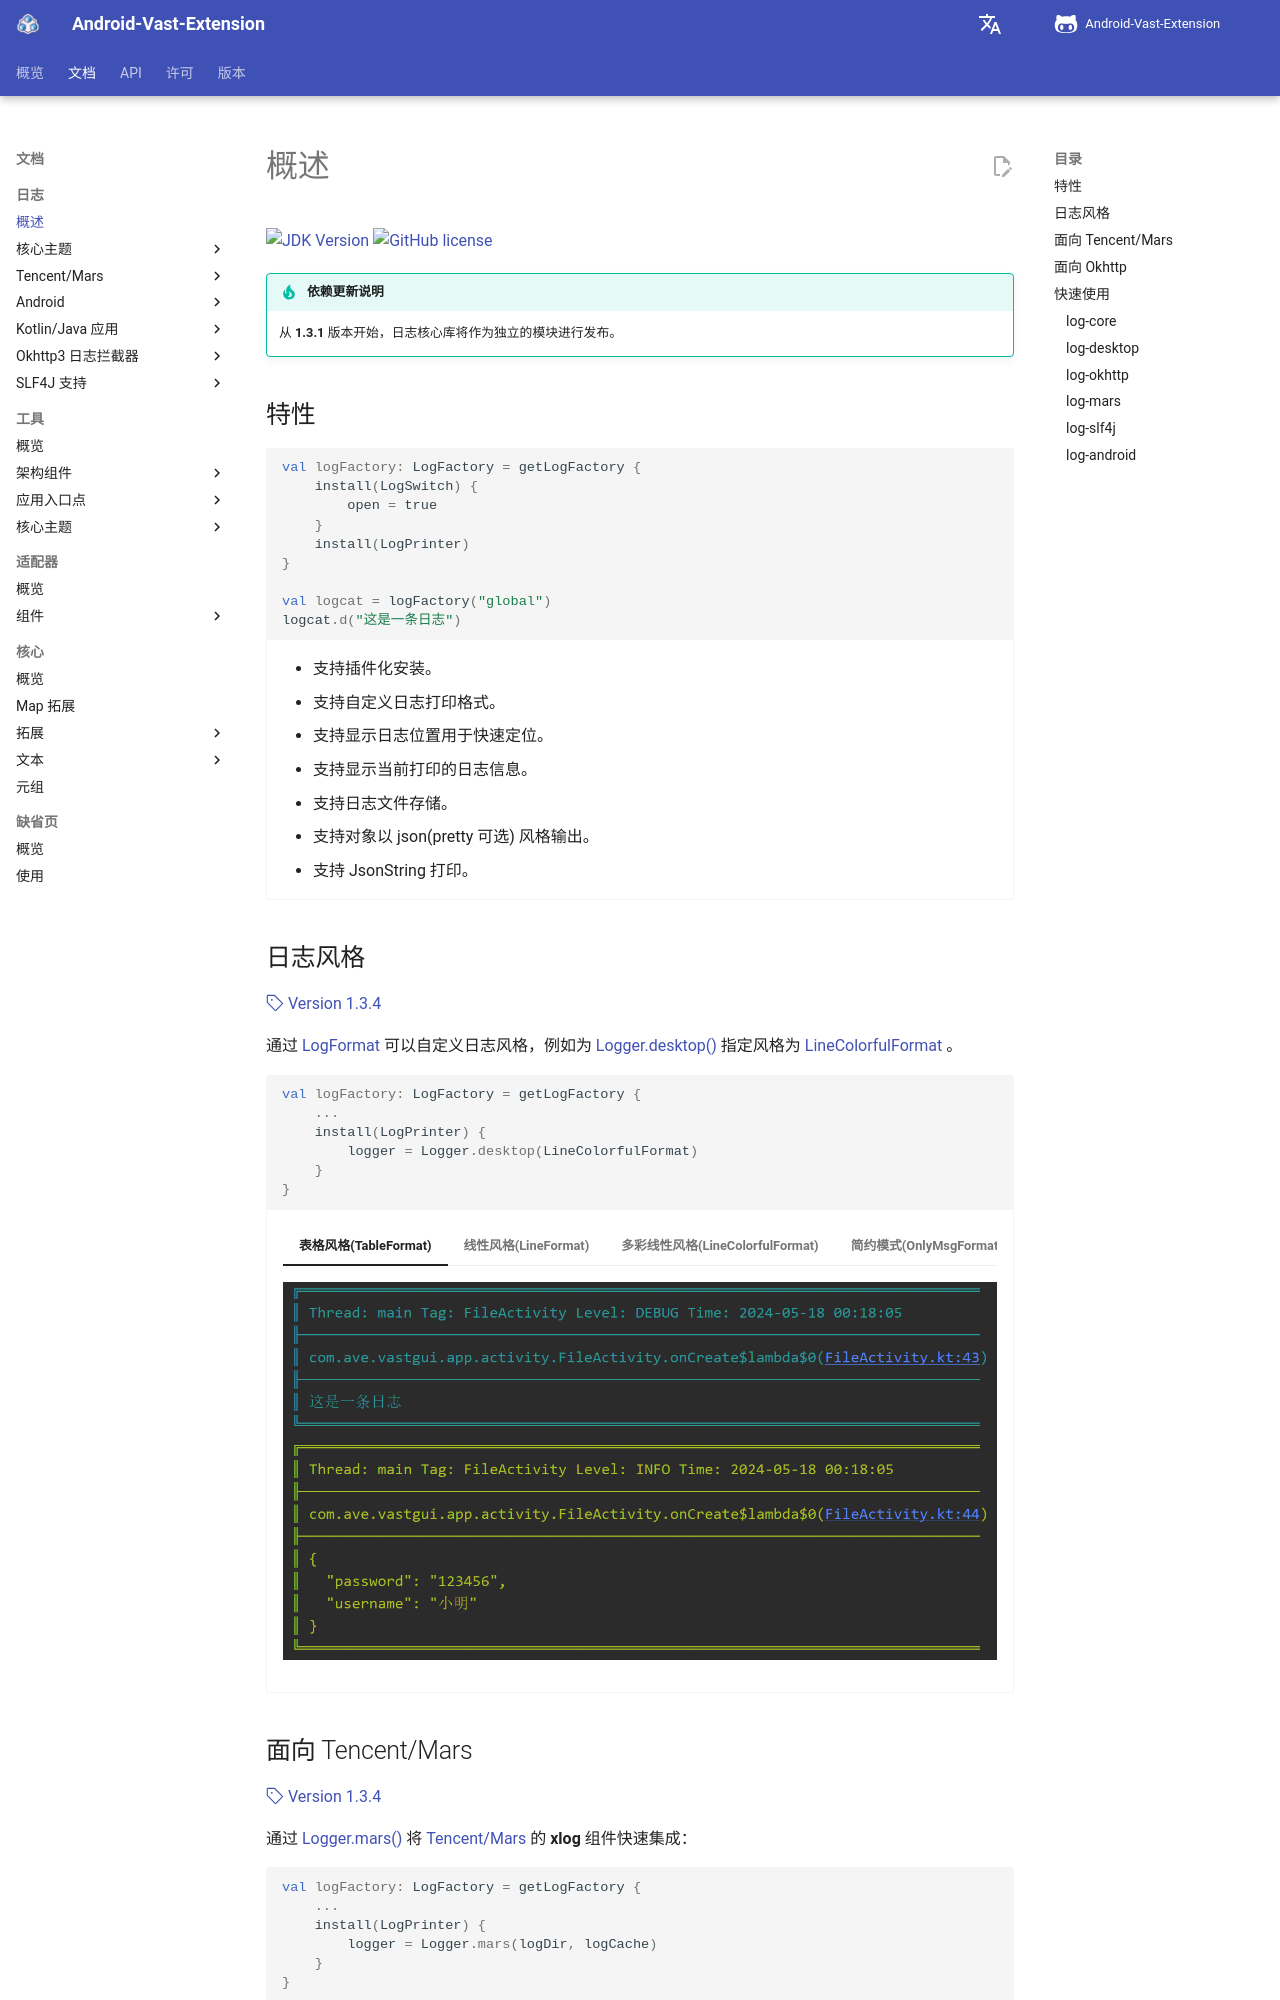

repository: SakurajimaMaii/AVE-DOC · page: documents/log/usage/index.html · generator: mkdocs

# 概述

[![JDK Version](https://img.shields.io/badge/jdk%20version-17-2300b894?style=flat)](https://img.shields.io/badge/jdk%20version-17-2300b894)
[![GitHub license](https://img.shields.io/badge/license-Apache%20License%202.0-blue.svg?style=flat)](https://www.apache.org/licenses/LICENSE-2.0)

!!! tip "依赖更新说明"

    从 **1.3.1** 版本开始，日志核心库将作为独立的模块进行发布。

## 特性

```kotlin
val logFactory: LogFactory = getLogFactory {
    install(LogSwitch) {
        open = true
    }
    install(LogPrinter)
}

val logcat = logFactory("global")
logcat.d("这是一条日志")
```

<div class="result" markdown>
- 支持插件化安装。
- 支持自定义日志打印格式。
- 支持显示日志位置用于快速定位。
- 支持显示当前打印的日志信息。
- 支持日志文件存储。
- 支持对象以 json(pretty 可选) 风格输出。
- 支持 JsonString 打印。
</div>

## 日志风格

[:octicons-tag-24: Version 1.3.4](https://sakurajimamaii.github.io/AVE-DOC/version/log-core/#134)

通过 [LogFormat](https://api.ave.entropy2020.cn/log/core/com.log.vastgui.core.base/-log-format/index.html) 可以自定义日志风格，例如为 [Logger.desktop()](https://api.ave.entropy2020.cn/log/desktop/com.log.vastgui.desktop/desktop.html) 指定风格为 [LineColorfulFormat](https://api.ave.entropy2020.cn/log/desktop/com.log.vastgui.desktop.format/-line-colorful-format/index.html) 。

```kotlin
val logFactory: LogFactory = getLogFactory {
    ...
    install(LogPrinter) {
        logger = Logger.desktop(LineColorfulFormat)
    }
}
```

<div class="result" markdown>

=== "表格风格(TableFormat)"
    
    <figure markdown="span">
    ![table_format](../img/table_format.png)
    </figure>

=== "线性风格(LineFormat)"

    <figure markdown="span">
    ![log_desktop](../img/line_format.png)
    </figure>

=== "多彩线性风格(LineColorfulFormat)"

    <figure markdown="span">
    ![log_desktop](../img/line_colorful_format.png)
    </figure>

=== "简约模式(OnlyMsgFormat)"

    <figure markdown="span">
    ![log_desktop](../img/only_msg_format.png)
    </figure>

</div>
